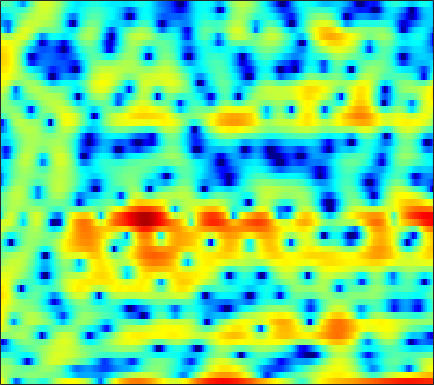

The table this chart was drawn from, first rows:
4.4315, 3.4802, 1.9369, -0.024619, -1.843, -4.9118, -8.8169, -11.259, -10.217, -7.0628, -4.6861, -3.432, -2.3501, -1.7709, -1.6158, -1.704, -2.0947, -2.5538, -3.207, -3.6708, -3.5686, -3.0406, -1.9286, -0.64512
2.324, 1.903, 1.317, 0.7413, 0.3472, -0.08714, -0.3752, -0.4793, -0.4813, -0.3639, -0.1794, -0.03198, 0.1473, 0.2861, 0.3513, 0.3867, 0.3683, 0.3296, 0.2503, 0.1589, 0.05949, -0.0152, -0.1183, -0.2443
1.484, 1.37, 1.167, 0.9163, 0.7011, 0.3918, 0.06378, -0.1837, -0.4906, -0.7485, -0.9319, -1.006, -1.006, -0.8928, -0.7426, -0.4721, -0.1635, 0.078, 0.3807, 0.638, 0.8262, 0.9091, 0.9233, 0.8216
-0.02708, 0.004419, -0.0937, -0.3594, -0.6835, -1.291, -2.143, -2.977, -4.43, -6.428, -9.299, -12.36, -16.94, -14.06, -10.26, -6.524, -3.881, -2.362, -0.7712, 0.4472, 1.388, 1.947, 2.517, 2.915
-3.78, -3.554, -3.359, -3.255, -3.239, -3.307, -3.471, -3.669, -4.02, -4.449, -4.872, -5.095, -5.135, -4.769, -4.221, -3.26, -2.2, -1.407, -0.4274, 0.4452, 1.198, 1.686, 2.237, 2.674
-8.534, -8.445, -7.935, -7.03, -6.263, -5.266, -4.399, -3.855, -3.252, -2.771, -2.377, -2.109, -1.764, -1.426, -1.171, -0.8298, -0.4786, -0.188, 0.2252, 0.6622, 1.115, 1.454, 1.885, 2.265
-13.98, -16.01, -12.76, -8.742, -6.491, -4.307, -2.76, -1.896, -1.045, -0.461, -0.09573, 0.05498, 0.1038, -0.01023, -0.1729, -0.4672, -0.7982, -1.005, -1.147, -1.047, -0.6593, -0.2102, 0.5098, 1.256
0.4729, 0.2311, 0.1331, 0.2589, 0.4385, 0.7196, 1.015, 1.218, 1.433, 1.523, 1.448, 1.252, 0.7745, -0.004019, -0.819, -2.316, -4.513, -6.905, -11.97, -17.86, -11.34, -7.439, -4.05, -1.784
3.742, 3.157, 2.373, 1.622, 1.131, 0.6328, 0.3773, 0.3446, 0.4474, 0.6221, 0.7631, 0.7891, 0.6686, 0.3403, -0.07175, -0.8328, -1.798, -2.594, -3.492, -3.96, -3.799, -3.375, -2.661, -1.988
5.22, 3.997, 1.968, -0.6778, -3.223, -7.441, -9.533, -7.267, -3.818, -1.411, 0.2086, 1.052, 1.806, 2.203, 2.292, 2.209, 1.982, 1.756, 1.412, 0.9745, 0.4583, 0.04194, -0.5613, -1.293
5.28, 4.285, 2.752, 1.02, -0.3242, -1.835, -2.448, -2.214, -1.354, -0.3423, 0.5552, 1.088, 1.575, 1.837, 1.896, 1.82, 1.602, 1.334, 0.8525, 0.243, -0.5048, -1.148, -2.127, -3.284
5.018, 4.507, 3.767, 3.011, 2.478, 1.86, 1.38, 1.109, 0.8698, 0.7531, 0.6997, 0.6566, 0.5603, 0.4012, 0.2461, -0.04951, -0.503, -0.9528, -1.68, -2.49, -3.429, -4.217, -5.349, -6.427
5.439, 5.089, 4.537, 3.907, 3.397, 2.698, 2.006, 1.517, 0.9606, 0.5139, 0.172, -0.02022, -0.216, -0.4072, -0.5839, -0.9233, -1.408, -1.885, -2.736, -3.873, -5.363, -6.776, -9.139, -12.24
6.056, 5.745, 5.137, 4.295, 3.502, 2.234, 0.7669, -0.386, -1.838, -2.851, -3.094, -2.843, -2.233, -1.657, -1.373, -1.205, -1.255, -1.435, -1.935, -2.759, -3.812, -4.743, -6.235, -7.974
5.615, 5.428, 4.875, 3.94, 2.952, 1.173, -1.346, -4.009, -9.502, -21.11, -13.33, -8.515, -5.182, -3.359, -2.557, -1.966, -1.791, -1.867, -2.094, -2.398, -2.681, -2.865, -2.949, -2.822
4.397, 4.451, 4.25, 3.762, 3.205, 2.222, 1.016, 0.05599, -1.159, -2.089, -2.491, -2.504, -2.414, -2.431, -2.554, -2.959, -3.704, -4.47, -5.592, -6.581, -7.14, -6.996, -6.095, -4.699
3.369, 3.587, 3.716, 3.654, 3.496, 3.156, 2.708, 2.314, 1.729, 1.142, 0.5501, 0.06397, -0.635, -1.456, -2.225, -3.534, -5.214, -6.859, -10.01, -15.14, -26.39, -20.76, -12.45, -8.271
2.106, 2.451, 2.808, 3.022, 3.091, 3.073, 2.939, 2.756, 2.416, 1.987, 1.432, 0.9196, 0.154, -0.7563, -1.569, -2.786, -4.078, -5.145, -6.608, -7.691, -8.218, -8.156, -7.306, -5.966
0.493, 1.095, 1.716, 2.171, 2.417, 2.624, 2.698, 2.684, 2.579, 2.318, 1.922, 1.542, 0.8554, -0.00539, -0.752, -1.915, -3.296, -4.341, -5.706, -6.947, -7.595, -7.465, -6.66, -5.377
-0.8649, -0.1706, 0.441, 0.8699, 1.127, 1.421, 1.689, 1.872, 2.05, 2.115, 2.055, 1.901, 1.46, 0.791, 0.1148, -1.109, -2.775, -4.327, -7.23, -11.99, -22.36, -21.14, -11.14, -6.561
-1.553, -1.832, -2.371, -2.941, -3.217, -3.077, -2.335, -1.591, -0.6316, 0.2118, 0.8036, 1.036, 1.161, 0.9821, 0.6531, 0.01515, -0.8901, -1.794, -3.02, -4.202, -4.97, -4.784, -3.878, -2.445
-1.797, -3.325, -6.137, -10.91, -17.91, -18.92, -9.911, -6.601, -3.796, -1.905, -0.6894, -0.086, 0.4959, 0.7698, 0.8095, 0.7313, 0.48, 0.1749, -0.1489, -0.4732, -0.6613, -0.6129, -0.4229, -0.01304
0.6167, -0.5287, -2.201, -3.763, -4.633, -4.949, -4.299, -3.527, -2.374, -1.362, -0.5803, -0.02329, 0.4966, 0.8707, 1.073, 1.152, 1.106, 1.037, 0.7035, 0.3232, -0.03029, -0.3983, -0.6857, -0.7873
3.171, 2.562, 1.844, 1.199, 0.7767, 0.3074, -0.108, -0.3615, -0.593, -0.7594, -0.5967, -0.2972, 0.2464, 0.8639, 1.27, 1.607, 1.675, 1.536, 1.016, 0.1867, -1.04, -2.142, -3.769, -5.344
2.84, 3.018, 3.304, 3.351, 3.218, 2.689, 1.667, 0.5793, -1.621, -4.582, -6.538, -5.477, -2.372, 0.2454, 1.504, 2.623, 3.035, 2.848, 2.302, 0.9619, -1.095, -3.167, -7.646, -14.64
-4.273, -1.101, 1.281, 2.53, 2.957, 2.912, 2.258, 1.319, -0.4687, -2.708, -4.152, -3.451, -1.259, 0.7837, 1.873, 2.821, 3.221, 3.169, 2.711, 1.74, 0.3248, -1.088, -3.36, -5.873
-2.146, -1.171, -0.02063, 0.9199, 1.37, 1.694, 1.711, 1.55, 1.233, 0.8344, 0.652, 0.5445, 0.6876, 0.8199, 0.9529, 1.021, 0.9553, 0.9134, 0.569, 0.2232, -0.3685, -0.7642, -1.406, -2.009
-0.9615, -0.4594, 0.2365, 0.866, 1.252, 1.639, 1.844, 1.904, 1.816, 1.633, 1.305, 1.015, 0.5012, -0.07897, -0.5582, -1.186, -1.695, -1.95, -1.962, -1.77, -1.408, -1.156, -0.853, -0.616
-1.604, -0.9293, -0.02305, 0.7601, 1.281, 1.825, 2.182, 2.329, 2.324, 2.116, 1.606, 1.081, 0.007891, -1.417, -2.872, -5.259, -8.114, -9.568, -8.311, -5.725, -3.327, -2.003, -0.6631, 0.2851
-4.838, -3.641, -2.131, -0.8307, -0.003752, 0.8831, 1.532, 1.833, 2.03, 1.925, 1.539, 1.028, 0.03869, -1.424, -2.863, -5.382, -8.364, -9.907, -8.534, -5.584, -3.075, -1.624, -0.1154, 0.9692
-10.38, -7.922, -5.376, -3.394, -2.208, -0.9535, -0.01904, 0.4859, 0.9256, 1.102, 1.049, 0.839, 0.4003, -0.2295, -0.7534, -1.476, -1.979, -2.189, -2.041, -1.562, -0.84, -0.2748, 0.5089, 1.17
-10.33, -8.377, -6.205, -4.383, -3.238, -1.956, -0.9446, -0.3302, 0.2678, 0.6662, 0.8413, 0.8604, 0.7212, 0.4759, 0.2237, -0.1223, -0.4468, -0.596, -0.6976, -0.5953, -0.3234, -0.003408, 0.4614, 0.9658
-7.048, -6.193, -5.038, -3.85, -2.997, -1.899, -0.9154, -0.2653, 0.4444, 0.9697, 1.262, 1.361, 1.277, 1.001, 0.6503, 0.06631, -0.6623, -1.184, -1.809, -2.054, -1.861, -1.385, -0.5722, 0.3375
-5.777, -5.66, -5.218, -4.419, -3.593, -2.332, -1.049, -0.1737, 0.835, 1.582, 2.068, 2.226, 2.169, 1.751, 1.191, 0.04557, -1.677, -3.481, -6.717, -10.21, -9.025, -6.099, -2.797, -0.4862
-8.703, -10.49, -12.46, -11.37, -8.894, -5.672, -3.071, -1.536, 0.06863, 1.216, 1.989, 2.306, 2.434, 2.184, 1.748, 0.7759, -0.6792, -2.107, -4.4, -6.169, -5.647, -3.98, -1.633, 0.2471
-9.703, -11.72, -14.14, -13.07, -10.44, -7.108, -4.468, -2.887, -1.222, 0.03041, 0.8971, 1.356, 1.689, 1.768, 1.661, 1.336, 0.8803, 0.4876, 0.03846, -0.2153, -0.1439, 0.09242, 0.6113, 1.186
-6.766, -7.083, -7.096, -6.598, -5.896, -4.697, -3.394, -2.438, -1.302, -0.3362, 0.4081, 0.8406, 1.229, 1.436, 1.486, 1.45, 1.322, 1.186, 1.017, 0.8728, 0.8223, 0.8369, 0.9209, 1.065
-6.355, -6.309, -5.88, -5.088, -4.357, -3.275, -2.194, -1.432, -0.528, 0.2136, 0.8147, 1.132, 1.446, 1.598, 1.635, 1.581, 1.411, 1.249, 0.9573, 0.6608, 0.362, 0.2029, 0.07576, 0.1145
-10.35, -10.09, -8.139, -5.719, -4.107, -2.319, -0.9171, -0.09621, 0.7681, 1.364, 1.752, 1.926, 2.036, 2.037, 1.969, 1.779, 1.48, 1.157, 0.5515, -0.2627, -1.285, -2.09, -2.859, -2.863
-13.75, -13.22, -8.316, -4.529, -2.539, -0.6083, 0.701, 1.354, 1.882, 2.075, 1.974, 1.796, 1.432, 1.116, 0.9345, 0.7988, 0.7104, 0.4986, -0.04489, -1.223, -3.329, -6, -13.35, -18.92
-2.601, -2.299, -1.587, -0.6656, -0.001237, 0.7043, 1.147, 1.26, 1.084, 0.5063, -0.5868, -1.721, -3.706, -5.649, -6.149, -4.975, -3.183, -2.143, -1.256, -1.024, -1.32, -1.728, -2.205, -1.937
-0.1912, -0.001391, 0.1933, 0.3139, 0.3671, 0.3228, 0.1272, -0.1288, -0.692, -1.619, -2.996, -4.587, -7.66, -12.12, -13.78, -9.487, -5.51, -3.498, -1.689, -0.4925, 0.2547, 0.6186, 1.056, 1.464
0.508, 0.4697, 0.2354, -0.2128, -0.6563, -1.294, -1.903, -2.269, -2.591, -2.811, -3.027, -3.224, -3.51, -3.602, -3.427, -2.772, -1.822, -1.06, -0.1454, 0.6098, 1.183, 1.51, 1.846, 2.08
1.474, 1.174, 0.3769, -0.917, -2.276, -4.586, -7.023, -7.978, -7.026, -5.013, -3.34, -2.333, -1.345, -0.6369, -0.1701, 0.351, 0.7742, 1.083, 1.399, 1.606, 1.75, 1.819, 1.821, 1.783
3.144, 2.807, 1.9, 0.3697, -1.278, -4.412, -8.764, -11.04, -8.091, -4.468, -2.051, -0.8136, 0.3491, 1.096, 1.463, 1.744, 1.85, 1.802, 1.627, 1.321, 0.9084, 0.5581, 0.1042, -0.2788
4.309, 4.195, 3.754, 3.015, 2.303, 1.277, 0.3891, -0.02694, -0.1527, 0.09868, 0.4871, 0.7301, 0.98, 1.087, 1.027, 0.8195, 0.4465, 0.01015, -0.7603, -1.764, -3.061, -4.231, -5.815, -7.101
4.893, 4.93, 4.768, 4.41, 4.041, 3.461, 2.84, 2.383, 1.784, 1.215, 0.669, 0.2733, -0.2866, -0.866, -1.31, -1.951, -2.706, -3.35, -4.44, -5.932, -8.001, -10.09, -14.45, -23.66
5.633, 5.66, 5.517, 5.181, 4.821, 4.198, 3.421, 2.742, 1.718, 0.5573, -0.7334, -1.743, -3.108, -4.381, -5.155, -5.945, -6.528, -6.915, -7.496, -8.308, -9.438, -10.45, -11.93, -13.15
6.319, 6.281, 6.062, 5.656, 5.223, 4.468, 3.486, 2.581, 1.148, -0.6332, -2.844, -4.841, -7.992, -11.47, -13.42, -13.5, -12.01, -11.05, -10.2, -9.828, -9.829, -9.993, -10.26, -10.62
6.509, 6.416, 6.15, 5.719, 5.27, 4.493, 3.491, 2.561, 1.034, -0.8926, -3.301, -5.542, -9.352, -14.32, -17.57, -16.7, -13.93, -12.57, -11.41, -10.77, -10.42, -10.35, -10.42, -10.59
6.112, 5.982, 5.72, 5.342, 4.983, 4.38, 3.616, 2.92, 1.781, 0.4101, -1.224, -2.606, -4.563, -6.488, -7.759, -9.114, -10.16, -10.73, -11.35, -11.62, -11.51, -11.26, -11.03, -11
5.116, 4.928, 4.663, 4.402, 4.225, 3.988, 3.696, 3.416, 2.923, 2.247, 1.346, 0.5149, -0.7639, -2.276, -3.56, -5.623, -8.231, -10.73, -15.07, -18.25, -15.41, -12.82, -10.61, -9.607
2.498, 2.044, 1.518, 1.309, 1.431, 1.927, 2.583, 3.029, 3.461, 3.613, 3.486, 3.204, 2.54, 1.552, 0.5663, -1.1, -3.228, -5.169, -8.015, -9.651, -8.675, -7.298, -5.721, -4.81
-3.726, -5.173, -8.116, -10.88, -9.37, -5.143, -1.86, -0.09447, 1.558, 2.638, 3.272, 3.503, 3.518, 3.262, 2.889, 2.232, 1.442, 0.8342, 0.1066, -0.3894, -0.6052, -0.6333, -0.5809, -0.5614
-8.284, -8.77, -10.18, -11.07, -10.02, -7.042, -4.204, -2.495, -0.7506, 0.5385, 1.444, 1.922, 2.369, 2.611, 2.697, 2.685, 2.566, 2.425, 2.228, 2.015, 1.801, 1.635, 1.351, 0.9868
-7.478, -6.894, -6.323, -5.763, -5.232, -4.371, -3.412, -2.706, -1.801, -1.002, -0.2901, 0.2036, 0.8149, 1.354, 1.715, 2.108, 2.4, 2.549, 2.655, 2.661, 2.567, 2.429, 2.138, 1.702
-4.596, -4.262, -3.882, -3.596, -3.428, -3.278, -3.222, -3.22, -3.218, -3.115, -2.747, -2.259, -1.404, -0.4202, 0.2955, 1.169, 1.888, 2.314, 2.709, 2.929, 2.977, 2.903, 2.683, 2.316
-2.208, -2.058, -1.957, -2.01, -2.197, -2.69, -3.545, -4.474, -6.204, -8.22, -9.177, -8.118, -5.44, -2.887, -1.324, 0.3153, 1.514, 2.178, 2.803, 3.163, 3.3, 3.276, 3.094, 2.775
